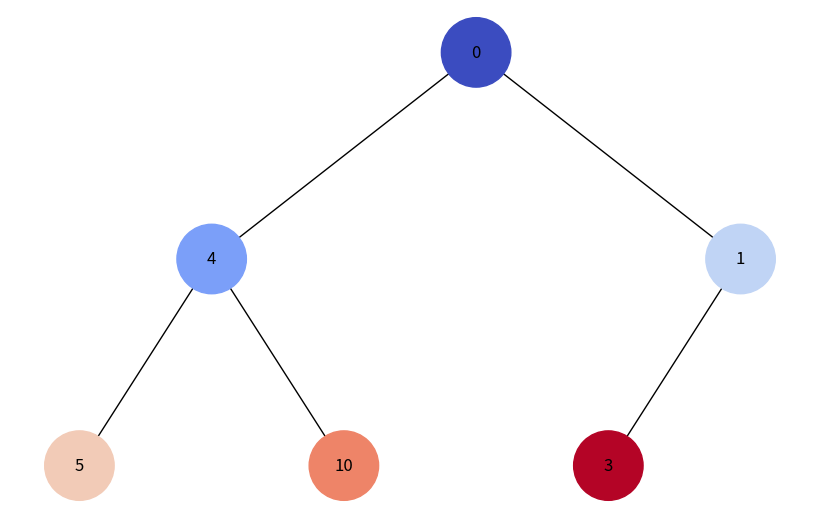
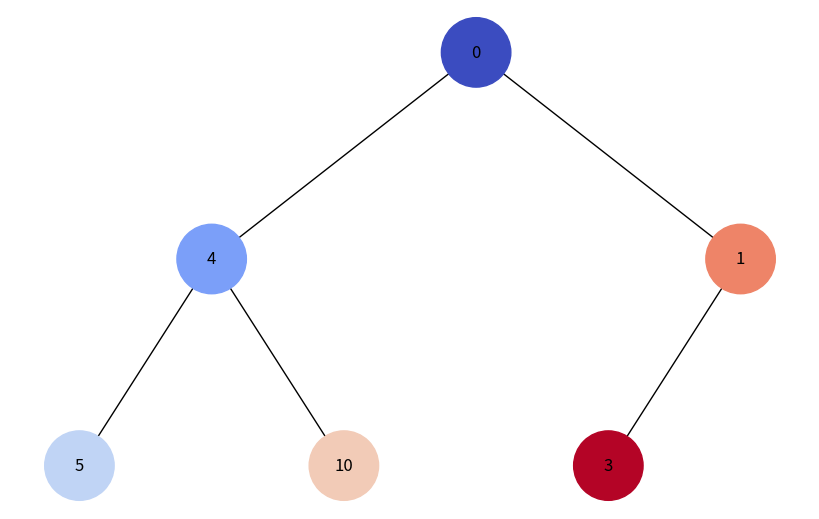

These figures' Python source, in order:
import uuid
import networkx as nx
import matplotlib.pyplot as plt
import matplotlib.colors as mcolors
import matplotlib.cm as cm

class Node:
    def __init__(self, key, color="skyblue"):
        self.left = None
        self.right = None
        self.val = key
        self.color = color
        self.id = str(uuid.uuid4())

def add_edges(graph, node, pos, x=0, y=0, layer=1):
    if node is not None:
        graph.add_node(node.id, color=node.color, label=node.val)
        if node.left:
            graph.add_edge(node.id, node.left.id)
            l = x - 1 / 2 ** layer
            pos[node.left.id] = (l, y - 1)
            l = add_edges(graph, node.left, pos, x=l, y=y - 1, layer=layer + 1)
        if node.right:
            graph.add_edge(node.id, node.right.id)
            r = x + 1 / 2 ** layer
            pos[node.right.id] = (r, y - 1)
            r = add_edges(graph, node.right, pos, x=r, y=y - 1, layer=layer + 1)
    return graph

def draw_tree(tree_root, traversal):
    tree = nx.DiGraph()
    pos = {tree_root.id: (0, 0)}
    tree = add_edges(tree, tree_root, pos)

    colors = [node[1]['color'] for node in tree.nodes(data=True)]
    labels = {node[0]: node[1]['label'] for node in tree.nodes(data=True)}

    cmap = cm.get_cmap('coolwarm', len(traversal))
    norm = mcolors.Normalize(vmin=0, vmax=len(traversal) - 1)

    for step, node in enumerate(traversal):
        node.color = mcolors.rgb2hex(cmap(norm(step)))
        nx.set_node_attributes(tree, {node.id: {'color': node.color}})

    colors = [node[1]['color'] for node in tree.nodes(data=True)]

    plt.figure(figsize=(8, 5))
    nx.draw(tree, pos=pos, labels=labels, arrows=False, node_size=2500, node_color=colors)
    plt.show()

def bfs(root):
    if not root:
        return []
    queue = [root]
    traversal = []
    while queue:
        node = queue.pop(0)
        traversal.append(node)
        if node.left:
            queue.append(node.left)
        if node.right:
            queue.append(node.right)
    return traversal

def dfs(root):
    if not root:
        return []
    stack = [root]
    traversal = []
    while stack:
        node = stack.pop()
        traversal.append(node)
        if node.right:
            stack.append(node.right)
        if node.left:
            stack.append(node.left)
    return traversal

# Створення дерева
root = Node(0)
root.left = Node(4)
root.left.left = Node(5)
root.left.right = Node(10)
root.right = Node(1)
root.right.left = Node(3)

# Обходи дерева
bfs_traversal = bfs(root)
dfs_traversal = dfs(root)

# Візуалізація обходу в ширину
print("Обхід в ширину:")
draw_tree(root, bfs_traversal)

# Візуалізація обходу в глибину
print("Обхід в глибину:")
draw_tree(root, dfs_traversal)
